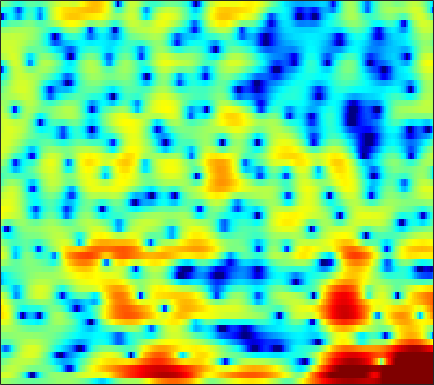

Values plotted in this chart, from the file beside it:
1.1089, 1.016, 0.88159, 0.70103, 0.54296, 0.28516, 0.034334, -0.12912, -0.34865, -0.55145, -0.73941, -0.85953, -0.98214, -1.0589, -1.0863, -1.1099, -1.0704, -0.9916, -0.8521, -0.70208, -0.50786, -0.34114, -0.10685, 0.10804
2.869, 3.08, 3.199, 3.151, 3.002, 2.641, 2.081, 1.518, 0.5485, -0.7543, -2.488, -4.197, -7.327, -12.37, -19.34, -18.16, -10.6, -7.483, -4.724, -2.873, -1.54, -0.809, -0.1207, 0.334
0.4964, 1.059, 1.645, 2.066, 2.27, 2.398, 2.373, 2.252, 1.998, 1.634, 1.188, 0.8306, 0.3584, -0.0467, -0.2655, -0.445, -0.501, -0.4929, -0.4533, -0.4214, -0.4872, -0.6157, -0.9126, -1.379
-1.079, -0.5314, 0.1079, 0.664, 1.028, 1.44, 1.772, 1.974, 2.174, 2.302, 2.346, 2.332, 2.248, 2.091, 1.92, 1.631, 1.256, 0.9086, 0.3611, -0.302, -1.096, -1.776, -2.785, -3.906
-3.315, -3.603, -3.613, -3.102, -2.416, -1.288, -0.1227, 0.6898, 1.643, 2.409, 2.992, 3.307, 3.578, 3.667, 3.613, 3.396, 2.997, 2.575, 1.832, 0.8612, -0.3627, -1.476, -3.292, -5.572
-7.144, -9.259, -11.41, -10.08, -7.712, -4.769, -2.446, -1.068, 0.4104, 1.535, 2.381, 2.843, 3.28, 3.524, 3.589, 3.533, 3.304, 3.026, 2.52, 1.862, 1.067, 0.3791, -0.6419, -1.748
-1.77, -1.868, -1.864, -1.677, -1.42, -0.9572, -0.4126, 0.0004376, 0.531, 0.9935, 1.386, 1.619, 1.851, 1.982, 2.015, 1.986, 1.864, 1.72, 1.458, 1.117, 0.7063, 0.3505, -0.1652, -0.7208
-0.1058, 0.004287, 0.1277, 0.2382, 0.3157, 0.4163, 0.5048, 0.5629, 0.6308, 0.6827, 0.7118, 0.7173, 0.7122, 0.6934, 0.666, 0.614, 0.547, 0.4867, 0.3856, 0.2654, 0.1233, -0.001422, -0.1932, -0.4241
1.333, 1.501, 1.592, 1.554, 1.447, 1.222, 0.9248, 0.6734, 0.3111, -0.04919, -0.3707, -0.5831, -0.8279, -1.022, -1.131, -1.222, -1.244, -1.209, -1.093, -0.9088, -0.6879, -0.51, -0.2914, -0.1235
3.851, 3.876, 3.667, 3.19, 2.666, 1.753, 0.6276, -0.3142, -1.621, -2.786, -3.65, -4.056, -4.373, -4.579, -4.757, -5.114, -5.458, -5.541, -5.201, -4.255, -3.009, -2.048, -0.9072, -0.002519
6.218, 5.925, 5.263, 4.279, 3.285, 1.56, -0.7735, -3.096, -7.5, -15.63, -23.85, -14.12, -9.661, -8.007, -7.805, -8.812, -11.67, -16.15, -20.57, -11.28, -6.269, -3.862, -1.638, -0.139
5.991, 5.497, 4.669, 3.636, 2.736, 1.379, -0.1279, -1.304, -2.793, -3.994, -4.6, -4.681, -4.424, -4.088, -3.925, -3.854, -3.847, -3.792, -3.495, -2.903, -2.109, -1.498, -0.8232, -0.3638
4.793, 4.135, 3.127, 2.018, 1.149, 0.02286, -0.9593, -1.51, -1.983, -2.11, -1.928, -1.668, -1.224, -0.7601, -0.4395, -0.05287, 0.2392, 0.4191, 0.5822, 0.66, 0.5949, 0.4601, 0.1234, -0.4245
3.269, 2.435, 1.102, -0.5769, -2.159, -4.77, -7.89, -9.613, -8.636, -5.715, -3.181, -1.648, -0.07297, 1.136, 1.846, 2.574, 3.06, 3.289, 3.396, 3.295, 2.954, 2.51, 1.644, 0.3583
-1.217, -1.594, -2.233, -3.18, -4.146, -5.758, -7.457, -8.146, -7.346, -5.264, -3.078, -1.647, -0.06816, 1.169, 1.903, 2.649, 3.161, 3.405, 3.551, 3.49, 3.229, 2.882, 2.226, 1.317
-8.344, -6.859, -5.559, -4.778, -4.399, -4.061, -3.757, -3.466, -2.958, -2.285, -1.519, -0.931, -0.1758, 0.5078, 0.9517, 1.437, 1.802, 1.994, 2.147, 2.181, 2.106, 1.991, 1.764, 1.485
-7.252, -6.205, -5.039, -4.149, -3.623, -3.055, -2.573, -2.248, -1.827, -1.394, -0.9718, -0.6589, -0.2599, 0.09645, 0.3283, 0.588, 0.7876, 0.8895, 0.975, 1.011, 1.01, 1.005, 0.9931, 1.012
-2.211, -2.164, -2.06, -1.925, -1.824, -1.687, -1.529, -1.387, -1.161, -0.9082, -0.6517, -0.4572, -0.2248, -0.05196, 0.04276, 0.1211, 0.1287, 0.1094, 0.03766, -0.05978, -0.1917, -0.2789, -0.351, -0.3251
1.416, 1.115, 0.635, 0.08377, -0.3562, -0.8831, -1.245, -1.33, -1.188, -0.8534, -0.4355, -0.1735, 0.06397, 0.1499, 0.1093, -0.05592, -0.3012, -0.4987, -0.7818, -1.11, -1.541, -2.014, -2.828, -3.732
3.698, 3.252, 2.274, 0.7475, -0.8395, -3.63, -6.809, -7.832, -5.789, -3.105, -1.237, -0.3818, 0.106, -0.02883, -0.5196, -1.629, -2.918, -3.686, -3.885, -3.364, -2.842, -2.881, -3.777, -6.158
2.63, 2.241, 1.303, -0.1247, -1.527, -3.804, -6.018, -6.641, -5.435, -3.518, -2.095, -1.447, -1.225, -1.794, -2.793, -5.161, -9.433, -14.43, -13.13, -7.343, -4.09, -2.567, -1.297, -0.4682
0.657, 0.1252, -0.6297, -1.334, -1.782, -2.212, -2.431, -2.422, -2.179, -1.796, -1.45, -1.289, -1.238, -1.439, -1.741, -2.257, -2.739, -2.893, -2.698, -2.082, -1.212, -0.5388, 0.2848, 1.017
-1.953, -3.271, -4.701, -5.287, -5.088, -4.332, -3.384, -2.708, -1.935, -1.32, -0.8472, -0.592, -0.3707, -0.2476, -0.2072, -0.1782, -0.1221, -0.04189, 0.1481, 0.4239, 0.7523, 1.019, 1.386, 1.719
-3.755, -7.241, -15.71, -19.46, -11.27, -6.455, -3.785, -2.459, -1.24, -0.455, 0.03933, 0.2768, 0.4514, 0.5304, 0.5649, 0.6079, 0.6865, 0.7733, 0.9415, 1.162, 1.396, 1.569, 1.759, 1.885
1.289, 0.1993, -0.9516, -1.43, -1.299, -0.7296, -0.0624, 0.3605, 0.7552, 0.9127, 0.8337, 0.6392, 0.2506, -0.2248, -0.567, -0.8964, -0.9947, -0.8693, -0.5278, -0.06082, 0.4097, 0.6986, 0.9487, 1.02
4.468, 4.115, 3.703, 3.368, 3.172, 2.953, 2.726, 2.502, 2.076, 1.46, 0.5732, -0.3046, -1.81, -3.763, -5.513, -7.865, -8.739, -7.742, -5.579, -3.66, -2.248, -1.533, -0.9669, -0.8344
4.585, 4.576, 4.495, 4.341, 4.168, 3.845, 3.402, 2.974, 2.236, 1.27, 0.05291, -1.08, -2.968, -5.441, -7.832, -11.65, -13.4, -11.27, -7.914, -5.426, -3.756, -2.921, -2.296, -2.164
3.311, 3.597, 3.827, 3.893, 3.83, 3.597, 3.181, 2.75, 2.015, 1.098, 0.01653, -0.8782, -2.138, -3.367, -4.162, -4.914, -5.13, -4.934, -4.302, -3.515, -2.759, -2.298, -1.926, -1.869
1.981, 2.543, 3.08, 3.374, 3.446, 3.335, 3, 2.588, 1.843, 0.8875, -0.3106, -1.299, -2.674, -3.905, -4.567, -4.887, -4.542, -4.005, -3.06, -2.113, -1.301, -0.8209, -0.3979, -0.2732
0.3811, 1.246, 2.111, 2.659, 2.869, 2.898, 2.639, 2.255, 1.489, 0.3795, -1.144, -2.655, -5.353, -9.355, -13.61, -14.91, -9.339, -6.259, -3.411, -1.403, 0.007286, 0.7387, 1.381, 1.681
-2.024, -0.9483, 0.06432, 0.6815, 0.924, 1.01, 0.848, 0.5976, 0.06398, -0.7053, -1.71, -2.679, -4.25, -5.984, -6.956, -6.947, -5.381, -3.841, -1.88, -0.2963, 0.9204, 1.601, 2.215, 2.538
-2.699, -2.07, -1.612, -1.513, -1.611, -1.879, -2.157, -2.313, -2.438, -2.475, -2.507, -2.523, -2.541, -2.481, -2.331, -1.905, -1.242, -0.6074, 0.289, 1.141, 1.86, 2.299, 2.705, 2.873
-1.165, -1.262, -1.802, -2.895, -4.086, -6.057, -7.783, -8.154, -7.138, -5.555, -4.233, -3.447, -2.617, -1.915, -1.436, -0.7357, 0.04947, 0.6867, 1.504, 2.283, 2.935, 3.302, 3.6, 3.638
1.219, 0.7709, -0.3087, -2.067, -4.003, -7.84, -13.41, -14.59, -10.14, -7.021, -5.264, -4.577, -4.14, -3.904, -3.599, -2.795, -1.556, -0.4981, 0.8944, 2.112, 3.082, 3.604, 4.028, 4.142
2.908, 2.579, 1.881, 0.9152, 0.05601, -1.169, -2.267, -2.879, -3.346, -3.756, -4.439, -5.364, -7.481, -11.34, -15.76, -14.18, -7.91, -4.797, -1.898, 0.09463, 1.46, 2.182, 2.801, 3.085
3.509, 3.378, 3.064, 2.598, 2.177, 1.561, 0.8746, 0.3208, -0.472, -1.355, -2.469, -3.473, -5.063, -6.759, -7.611, -7.335, -5.723, -4.305, -2.581, -1.22, -0.2385, 0.2798, 0.7234, 0.9014
3.395, 3.43, 3.374, 3.202, 2.999, 2.64, 2.198, 1.813, 1.207, 0.5299, -0.2019, -0.7712, -1.508, -2.125, -2.439, -2.63, -2.557, -2.373, -2.031, -1.718, -1.473, -1.379, -1.415, -1.647
2.932, 3.174, 3.37, 3.433, 3.391, 3.221, 2.953, 2.694, 2.278, 1.771, 1.211, 0.7569, 0.1269, -0.4994, -0.9647, -1.531, -1.997, -2.261, -2.529, -2.69, -2.815, -2.942, -3.256, -3.822
2.518, 2.973, 3.356, 3.526, 3.549, 3.473, 3.288, 3.098, 2.796, 2.414, 1.922, 1.47, 0.7343, -0.1812, -0.9881, -2.194, -3.46, -4.323, -5.09, -5.2, -4.861, -4.528, -4.225, -4.298
2.614, 2.994, 3.203, 3.13, 2.966, 2.689, 2.444, 2.312, 2.217, 2.152, 1.969, 1.701, 1.054, -0.01292, -1.151, -3.325, -6.681, -10.56, -18.1, -13.25, -8.056, -5.779, -3.845, -2.774
2.672, 2.603, 2.109, 1.139, 0.1041, -1.473, -2.593, -2.588, -1.557, -0.2303, 0.7722, 1.198, 1.298, 0.8791, 0.212, -1.119, -2.875, -4.257, -5.498, -5.167, -3.837, -2.709, -1.448, -0.5055
1.955, 1.631, 0.7248, -0.8907, -2.827, -7.041, -14.79, -13.59, -6.327, -2.505, -0.3094, 0.6815, 1.416, 1.622, 1.497, 1.088, 0.5196, 0.06688, -0.4128, -0.6976, -0.7425, -0.6537, -0.4345, -0.1075
1.146, 1.136, 0.8687, 0.3242, -0.2063, -0.9274, -1.328, -1.213, -0.5646, 0.3639, 1.219, 1.703, 2.094, 2.178, 2.069, 1.696, 1.117, 0.5788, -0.2404, -1.126, -1.96, -2.505, -2.949, -2.994
0.1714, 0.6251, 1.067, 1.353, 1.516, 1.69, 1.866, 2.036, 2.303, 2.566, 2.776, 2.865, 2.831, 2.601, 2.284, 1.639, 0.7138, -0.1818, -1.709, -3.673, -6.195, -8.42, -11.14, -11.41
-1.132, -0.3574, 0.5104, 1.235, 1.687, 2.204, 2.632, 2.888, 3.157, 3.323, 3.373, 3.323, 3.124, 2.752, 2.332, 1.579, 0.5495, -0.4439, -2.119, -4.332, -7.293, -10.15, -14.3, -14.64
-2.568, -1.728, -0.671, 0.3143, 0.9792, 1.751, 2.376, 2.739, 3.074, 3.261, 3.294, 3.222, 3.016, 2.673, 2.327, 1.738, 0.991, 0.3168, -0.7502, -1.982, -3.325, -4.309, -5.439, -6.242
-5.11, -4.253, -2.754, -1.209, -0.1415, 1.038, 1.903, 2.363, 2.733, 2.86, 2.799, 2.666, 2.41, 2.12, 1.91, 1.616, 1.307, 1.042, 0.6167, 0.1028, -0.493, -0.9805, -1.693, -2.44
-16.48, -11.25, -5.747, -2.315, -0.5492, 1.088, 2.095, 2.494, 2.638, 2.373, 1.791, 1.229, 0.4688, -0.03155, -0.122, 0.1295, 0.5807, 0.9132, 1.248, 1.384, 1.323, 1.143, 0.7595, 0.217
-4.507, -3.559, -1.535, 0.3937, 1.54, 2.594, 3.126, 3.173, 2.765, 1.749, -0.0109, -1.976, -5.708, -9.831, -8.994, -4.895, -1.924, -0.4302, 0.8759, 1.615, 1.929, 1.944, 1.75, 1.313
1.545, 1.779, 2.24, 2.739, 3.064, 3.324, 3.311, 3.089, 2.446, 1.359, -0.2521, -1.845, -4.346, -6.248, -6.095, -4.279, -2.366, -1.271, -0.2859, 0.2435, 0.3891, 0.2989, -0.04777, -0.5924
2.693, 2.818, 2.98, 3.115, 3.162, 3.144, 2.988, 2.769, 2.317, 1.695, 0.9411, 0.3435, -0.4045, -0.9492, -1.18, -1.239, -1.18, -1.145, -1.208, -1.472, -1.953, -2.457, -3.31, -4.242
2.683, 2.789, 2.896, 2.965, 2.98, 2.946, 2.841, 2.706, 2.46, 2.137, 1.756, 1.445, 1.031, 0.6204, 0.3225, -0.08846, -0.5383, -0.9348, -1.601, -2.495, -3.682, -4.821, -6.69, -8.972
2.163, 2.257, 2.37, 2.456, 2.514, 2.547, 2.535, 2.492, 2.398, 2.259, 2.074, 1.903, 1.63, 1.304, 1.024, 0.5737, 0.03843, -0.4424, -1.234, -2.247, -3.599, -4.918, -7.276, -10.83
0.62, 0.6722, 0.8189, 1.01, 1.147, 1.3, 1.401, 1.458, 1.501, 1.53, 1.536, 1.515, 1.415, 1.229, 1.017, 0.666, 0.2268, -0.1418, -0.6698, -1.227, -1.85, -2.367, -3.126, -3.845
-3.901, -3.809, -3.121, -2.301, -1.876, -1.552, -1.461, -1.452, -1.372, -1.118, -0.7314, -0.441, -0.1709, -0.1449, -0.3111, -0.7365, -1.318, -1.733, -2.038, -1.953, -1.494, -1.037, -0.3941, 0.2449
-40.27, -15, -8.448, -5.936, -5.18, -5.334, -6.58, -8.067, -9.448, -8.143, -5.652, -4.145, -2.853, -2.415, -2.616, -3.682, -5.735, -7.983, -10.57, -8.537, -4.807, -2.55, -0.2304, 1.468
-4.363, -4.632, -4.447, -4.345, -4.569, -5.611, -7.689, -10.12, -13.03, -10.86, -7.173, -5.243, -3.654, -3.014, -3.086, -3.915, -5.603, -7.315, -8.992, -7.448, -4.338, -2.277, -0.07777, 1.613
0.0438, -0.4223, -0.9645, -1.444, -1.878, -2.474, -3.087, -3.459, -3.659, -3.423, -2.863, -2.36, -1.824, -1.493, -1.429, -1.534, -1.788, -1.949, -1.98, -1.679, -1.065, -0.4762, 0.3155, 1.113
